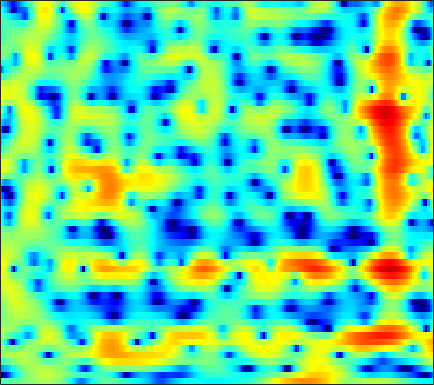

The table this chart was drawn from, first rows:
-1.9881, -2.0214, -2.0114, -1.9462, -1.8604, -1.7293, -1.5461, -1.3862, -1.1481, -0.8831, -0.62316, -0.41266, -0.13717, 0.15124, 0.36316, 0.66231, 0.93445, 1.1187, 1.3275, 1.4824, 1.5789, 1.6088, 1.5813, 1.451
-22.84, -22.49, -17, -12.86, -10.56, -8.148, -6.238, -5.04, -3.678, -2.53, -1.55, -0.9094, -0.1653, 0.469, 0.8805, 1.351, 1.736, 1.973, 2.221, 2.392, 2.485, 2.506, 2.464, 2.35
-8.893, -8.412, -7.602, -6.633, -5.837, -4.736, -3.668, -2.91, -1.977, -1.147, -0.4266, 0.04122, 0.5776, 1.013, 1.28, 1.56, 1.763, 1.87, 1.95, 1.981, 1.957, 1.91, 1.807, 1.662
-3.257, -2.614, -1.85, -1.164, -0.6992, -0.1295, 0.3761, 0.7099, 1.089, 1.388, 1.597, 1.685, 1.71, 1.623, 1.481, 1.189, 0.7856, 0.4161, -0.1335, -0.6961, -1.192, -1.463, -1.634, -1.566
1.059, 1.206, 1.383, 1.54, 1.655, 1.804, 1.955, 2.052, 2.156, 2.216, 2.212, 2.147, 1.942, 1.601, 1.222, 0.5135, -0.491, -1.488, -3.267, -5.84, -9.877, -15.18, -25.48, -12.54
1.088, 0.6048, -0.06245, -0.6775, -1.038, -1.329, -1.328, -1.153, -0.7569, -0.2812, 0.1948, 0.4983, 0.802, 0.9748, 1.012, 0.9393, 0.722, 0.4724, 0.03535, -0.446, -0.895, -1.136, -1.242, -1.05
-0.1993, -1.581, -4.063, -7.766, -12.24, -24.16, -14.44, -9.845, -6.417, -4.326, -2.93, -2.139, -1.274, -0.5303, -0.0204, 0.6151, 1.183, 1.563, 1.979, 2.299, 2.52, 2.627, 2.674, 2.632
1.456, 0.8912, -0.05545, -1.111, -1.871, -2.642, -3.116, -3.344, -3.731, -4.447, -5.711, -7.067, -8.883, -8.619, -6.687, -3.728, -1.271, 0.1572, 1.618, 2.639, 3.299, 3.583, 3.703, 3.548
1.23, 1.395, 1.445, 1.348, 1.184, 0.8606, 0.4081, -0.02424, -0.7608, -1.696, -2.857, -3.769, -4.692, -4.687, -3.966, -2.517, -0.9996, -0.00987, 1.052, 1.799, 2.244, 2.395, 2.364, 2.068
-0.38, 0.0923, 0.5706, 0.9037, 1.062, 1.168, 1.167, 1.104, 0.9528, 0.753, 0.5372, 0.392, 0.2486, 0.1976, 0.2227, 0.3226, 0.4538, 0.5447, 0.6251, 0.6221, 0.5121, 0.3539, 0.0402, -0.3862
-0.8976, -0.2922, 0.3968, 0.9536, 1.284, 1.617, 1.839, 1.94, 1.995, 1.98, 1.911, 1.824, 1.669, 1.48, 1.315, 1.064, 0.7753, 0.5181, 0.1182, -0.3583, -0.9097, -1.373, -2.05, -2.773
-0.711, 0.00612, 0.8269, 1.489, 1.889, 2.301, 2.584, 2.716, 2.795, 2.767, 2.645, 2.501, 2.239, 1.902, 1.602, 1.141, 0.5966, 0.1328, -0.574, -1.396, -2.358, -3.191, -4.474, -5.959
-0.1471, 0.6432, 1.514, 2.187, 2.576, 2.948, 3.164, 3.227, 3.196, 3.037, 2.757, 2.481, 2.037, 1.513, 1.08, 0.4516, -0.2225, -0.7559, -1.52, -2.383, -3.39, -4.279, -5.716, -7.581
1.026, 1.738, 2.479, 3.014, 3.288, 3.49, 3.514, 3.42, 3.152, 2.728, 2.15, 1.621, 0.7995, -0.1114, -0.8272, -1.757, -2.582, -3.082, -3.579, -3.924, -4.196, -4.414, -4.768, -5.238
2.644, 3.066, 3.462, 3.687, 3.744, 3.679, 3.457, 3.182, 2.656, 1.939, 0.9989, 0.1198, -1.327, -3.159, -4.816, -7.372, -9.921, -10.93, -10.1, -8.182, -6.434, -5.396, -4.335, -3.568
3.682, 3.706, 3.614, 3.383, 3.14, 2.754, 2.313, 1.951, 1.396, 0.7071, -0.1622, -0.9822, -2.361, -4.17, -5.858, -8.639, -11.64, -12.77, -11.28, -8.691, -6.489, -5.179, -3.766, -2.608
4.365, 3.888, 3.012, 1.892, 0.99, -0.09682, -0.8004, -0.9953, -0.9367, -0.8302, -0.8896, -1.084, -1.555, -2.231, -2.806, -3.574, -4.184, -4.476, -4.593, -4.431, -4.076, -3.708, -3.065, -2.241
5.586, 4.757, 3.031, 0.331, -2.734, -10.12, -18.68, -8.975, -4.077, -1.85, -0.8966, -0.6922, -0.8841, -1.359, -1.808, -2.343, -2.726, -2.938, -3.254, -3.809, -4.778, -5.815, -7.248, -7.178
4.925, 4.616, 3.812, 2.615, 1.552, 0.2432, -0.5709, -0.7351, -0.6811, -0.7789, -1.303, -2.121, -3.906, -6.606, -9.083, -11.24, -9.664, -7.85, -6.192, -5.544, -5.859, -6.744, -8.329, -8.343
3.131, 3.287, 3.244, 2.977, 2.687, 2.22, 1.688, 1.257, 0.6087, -0.2149, -1.317, -2.382, -4.203, -6.473, -8.217, -9.517, -8.639, -7.322, -5.718, -4.537, -3.727, -3.274, -2.716, -2.076
2.116, 2.27, 2.348, 2.306, 2.202, 1.975, 1.673, 1.387, 0.9369, 0.4042, -0.2149, -0.7216, -1.42, -2.066, -2.455, -2.782, -2.855, -2.756, -2.513, -2.196, -1.872, -1.631, -1.328, -1.045
1.524, 1.561, 1.578, 1.558, 1.516, 1.431, 1.322, 1.218, 1.044, 0.8427, 0.6145, 0.4296, 0.1813, -0.06123, -0.2304, -0.4124, -0.5514, -0.6288, -0.6928, -0.7387, -0.7827, -0.8195, -0.8932, -0.9968
0.8267, 0.7315, 0.6335, 0.5799, 0.5797, 0.6371, 0.7315, 0.8259, 0.9566, 1.071, 1.152, 1.183, 1.184, 1.135, 1.066, 0.9366, 0.7724, 0.6278, 0.4114, 0.1709, -0.09141, -0.31, -0.632, -1.006
-0.4598, -0.861, -1.3, -1.509, -1.463, -1.141, -0.5959, -0.1171, 0.5394, 1.13, 1.611, 1.888, 2.129, 2.232, 2.223, 2.089, 1.838, 1.586, 1.176, 0.7234, 0.2605, -0.0769, -0.4988, -0.914
-2.661, -4.114, -6.336, -8.05, -7.934, -5.998, -3.555, -1.942, -0.1788, 1.198, 2.225, 2.791, 3.291, 3.512, 3.498, 3.256, 2.752, 2.212, 1.317, 0.289, -0.727, -1.334, -1.798, -1.834
-3.587, -5.463, -8.72, -12.19, -12.01, -8.284, -4.76, -2.653, -0.4256, 1.284, 2.588, 3.313, 3.967, 4.266, 4.243, 3.873, 3.065, 2.136, 0.3548, -2.263, -6.138, -10.02, -11.84, -7.403
-3.678, -4.633, -5.708, -6.275, -6.215, -5.505, -4.149, -2.953, -1.275, 0.2829, 1.62, 2.437, 3.242, 3.704, 3.815, 3.616, 3.016, 2.274, 0.8648, -1.018, -3.237, -4.7, -5.391, -4.42
-5.907, -7.379, -9.402, -11.11, -11.66, -10.57, -8.151, -6.115, -3.62, -1.444, 0.3284, 1.407, 2.527, 3.28, 3.627, 3.806, 3.679, 3.396, 2.816, 2.068, 1.249, 0.6483, -0.05736, -0.624
-8.794, -11.03, -14.34, -18.69, -22.03, -18.13, -11.88, -8.487, -4.952, -2.279, -0.218, 1.018, 2.312, 3.255, 3.759, 4.174, 4.322, 4.276, 4.035, 3.59, 2.982, 2.399, 1.447, 0.2496
-12.9, -18.12, -22, -16.8, -13.92, -10.79, -8.046, -6.143, -3.886, -1.924, -0.3083, 0.7157, 1.827, 2.698, 3.175, 3.613, 3.831, 3.866, 3.742, 3.429, 2.944, 2.47, 1.681, 0.6739
-6.196, -7.862, -8.912, -8.266, -7.281, -5.765, -4.41, -3.475, -2.361, -1.374, -0.4743, 0.1376, 0.8883, 1.52, 1.914, 2.305, 2.527, 2.568, 2.448, 2.176, 1.755, 1.4, 0.9097, 0.4546
1.143, 0.4632, -0.2429, -0.6897, -0.8974, -1.091, -1.238, -1.375, -1.558, -1.739, -1.727, -1.548, -1.044, -0.3723, 0.1632, 0.7477, 1.085, 1.133, 0.9227, 0.3865, -0.4106, -1.119, -1.986, -2.395
4.696, 4.194, 3.534, 2.831, 2.268, 1.351, 0.2193, -0.902, -2.853, -5.498, -8.523, -9.302, -6.931, -4.024, -2.386, -0.9229, -0.1759, -0.01726, -0.3144, -1.28, -3.016, -5.075, -9.648, -18.42
4.243, 3.944, 3.52, 3.011, 2.527, 1.712, 0.5762, -0.5328, -2.51, -5.097, -7.767, -8.515, -6.713, -4.246, -2.794, -1.522, -0.8662, -0.7403, -1.009, -1.701, -2.778, -3.773, -5.138, -5.722
1.015, 1.219, 1.454, 1.599, 1.599, 1.47, 1.14, 0.8078, 0.2522, -0.2923, -0.7173, -0.8646, -0.8303, -0.61, -0.4361, -0.3147, -0.3856, -0.601, -1.105, -1.779, -2.513, -2.989, -3.363, -3.323
-3.914, -2.514, -1.092, -0.06049, 0.5383, 1.116, 1.546, 1.76, 1.966, 2.067, 2.095, 2.097, 2.04, 1.892, 1.687, 1.282, 0.6404, -0.01231, -1.134, -2.596, -4.35, -5.71, -7.014, -6.993
-6.202, -4.804, -3.281, -2.011, -1.138, -0.08245, 0.8643, 1.476, 2.168, 2.695, 3.074, 3.236, 3.302, 3.168, 2.93, 2.39, 1.558, 0.7133, -0.7857, -2.841, -5.811, -9.076, -16.15, -16.05
-6.855, -7.15, -6.973, -5.976, -4.835, -3.087, -1.442, -0.3251, 0.9134, 1.904, 2.638, 3.014, 3.3, 3.348, 3.229, 2.848, 2.233, 1.608, 0.5645, -0.6815, -2.01, -2.957, -3.845, -4.034
-10.47, -14.74, -25.48, -15.65, -10.75, -6.631, -3.777, -2.116, -0.3241, 1.051, 2.063, 2.632, 3.127, 3.352, 3.349, 3.151, 2.742, 2.309, 1.61, 0.8125, 0.008072, -0.553, -1.197, -1.589
-6.063, -7.686, -8.993, -8.68, -7.601, -5.629, -3.587, -2.133, -0.3707, 1.093, 2.216, 2.852, 3.421, 3.698, 3.721, 3.537, 3.114, 2.68, 1.943, 1.075, 0.09092, -0.683, -1.741, -2.709
-1.953, -3.639, -5.958, -7.757, -7.992, -6.235, -3.62, -1.725, 0.3596, 1.964, 3.135, 3.73, 4.211, 4.352, 4.273, 3.918, 3.312, 2.719, 1.742, 0.5474, -0.8958, -2.152, -4.088, -6.595
1.103, -0.8646, -4.42, -9.413, -11.3, -6.627, -2.461, -0.2841, 1.824, 3.211, 4.072, 4.426, 4.541, 4.303, 3.921, 3.18, 2.232, 1.372, 0.1079, -1.309, -2.902, -4.255, -6.284, -8.652
3.752, 2.95, 1.936, 1.228, 1.023, 1.28, 1.925, 2.471, 3.093, 3.494, 3.576, 3.418, 2.884, 1.986, 1.067, -0.427, -2.134, -3.457, -5.128, -6.56, -7.865, -8.922, -10.5, -12.08
4.389, 4.156, 3.871, 3.65, 3.558, 3.495, 3.494, 3.489, 3.385, 3.123, 2.613, 2.017, 0.8887, -0.7145, -2.306, -5.091, -8.852, -12.35, -16.4, -15.96, -14.45, -14.19, -15.33, -18.65
3.64, 3.653, 3.67, 3.688, 3.705, 3.705, 3.653, 3.559, 3.341, 2.94, 2.325, 1.676, 0.5216, -1.036, -2.534, -5.042, -8.268, -10.99, -13.75, -13.56, -12.27, -11.59, -11.22, -11.15
1.29, 1.479, 1.79, 2.126, 2.348, 2.609, 2.78, 2.837, 2.818, 2.659, 2.331, 1.969, 1.302, 0.4183, -0.3604, -1.542, -2.787, -3.632, -4.535, -5.103, -5.31, -5.338, -5.229, -5.015
-3.692, -2.956, -1.873, -0.9068, -0.3093, 0.3272, 0.8349, 1.151, 1.481, 1.744, 1.895, 1.931, 1.845, 1.606, 1.336, 0.8749, 0.3558, -0.06152, -0.5833, -1.028, -1.371, -1.548, -1.679, -1.683
-11.81, -8.091, -5.294, -3.746, -3.032, -2.436, -1.951, -1.519, -0.7744, 0.09508, 0.9606, 1.511, 2.074, 2.41, 2.494, 2.429, 2.177, 1.879, 1.386, 0.8396, 0.2833, -0.07888, -0.4592, -0.6573
-4.738, -4.209, -3.682, -3.746, -4.286, -5.733, -7.606, -7.962, -5.64, -2.508, 0.001478, 1.415, 2.757, 3.594, 3.923, 4.014, 3.745, 3.332, 2.514, 1.424, 0.1446, -0.8136, -1.851, -2.308
0.1031, -0.1678, -0.71, -1.625, -2.742, -4.939, -7.904, -8.859, -5.809, -2.085, 0.6787, 2.19, 3.618, 4.472, 4.792, 4.816, 4.387, 3.758, 2.441, 0.4682, -2.423, -5.582, -11.88, -13.96
0.08613, 0.03429, -0.1229, -0.3877, -0.6365, -0.9554, -1.056, -0.8924, -0.2653, 0.6616, 1.671, 2.35, 3.087, 3.553, 3.705, 3.626, 3.192, 2.61, 1.469, -0.1368, -2.214, -4.026, -6.234, -7.073
-1.581, -1.214, -0.8277, -0.55, -0.3648, -0.1555, 0.08956, 0.3272, 0.6986, 1.14, 1.601, 1.93, 2.287, 2.532, 2.615, 2.566, 2.315, 1.987, 1.377, 0.5706, -0.3392, -1.049, -1.911, -2.617
-3.017, -2.319, -1.61, -1.082, -0.7759, -0.4229, -0.1289, 0.08748, 0.3716, 0.6725, 0.9868, 1.234, 1.545, 1.817, 1.976, 2.103, 2.12, 2.051, 1.837, 1.498, 1.03, 0.6254, 0.008123, -0.6625
-3.1, -2.482, -1.906, -1.517, -1.331, -1.145, -1.009, -0.9339, -0.7972, -0.6237, -0.3707, -0.1225, 0.316, 0.8244, 1.222, 1.729, 2.151, 2.381, 2.543, 2.539, 2.341, 2.08, 1.57, 0.8953
-2.165, -2.054, -2.058, -2.209, -2.369, -2.658, -2.935, -3.14, -3.4, -3.597, -3.608, -3.387, -2.654, -1.488, -0.4724, 0.8583, 2.005, 2.686, 3.344, 3.687, 3.744, 3.583, 3.135, 2.408
-1.879, -2.419, -3.324, -4.426, -5.263, -6.262, -6.985, -7.339, -8.001, -9.242, -11.54, -13.37, -11.49, -6.609, -3.567, -0.5083, 1.707, 2.941, 4.105, 4.777, 5.016, 4.915, 4.429, 3.539
-3.216, -4.278, -6.237, -9.04, -12.11, -17.08, -17.09, -14.27, -11.77, -10.97, -11.3, -11.46, -9.579, -5.81, -3.096, -0.1286, 2.106, 3.392, 4.629, 5.396, 5.687, 5.618, 5.091, 4.046
-6.373, -7.213, -8.65, -10.57, -12.28, -14.21, -14.11, -12.68, -10.47, -8.627, -7.089, -5.987, -4.387, -2.663, -1.343, 0.3332, 1.829, 2.776, 3.777, 4.463, 4.814, 4.844, 4.559, 3.871
